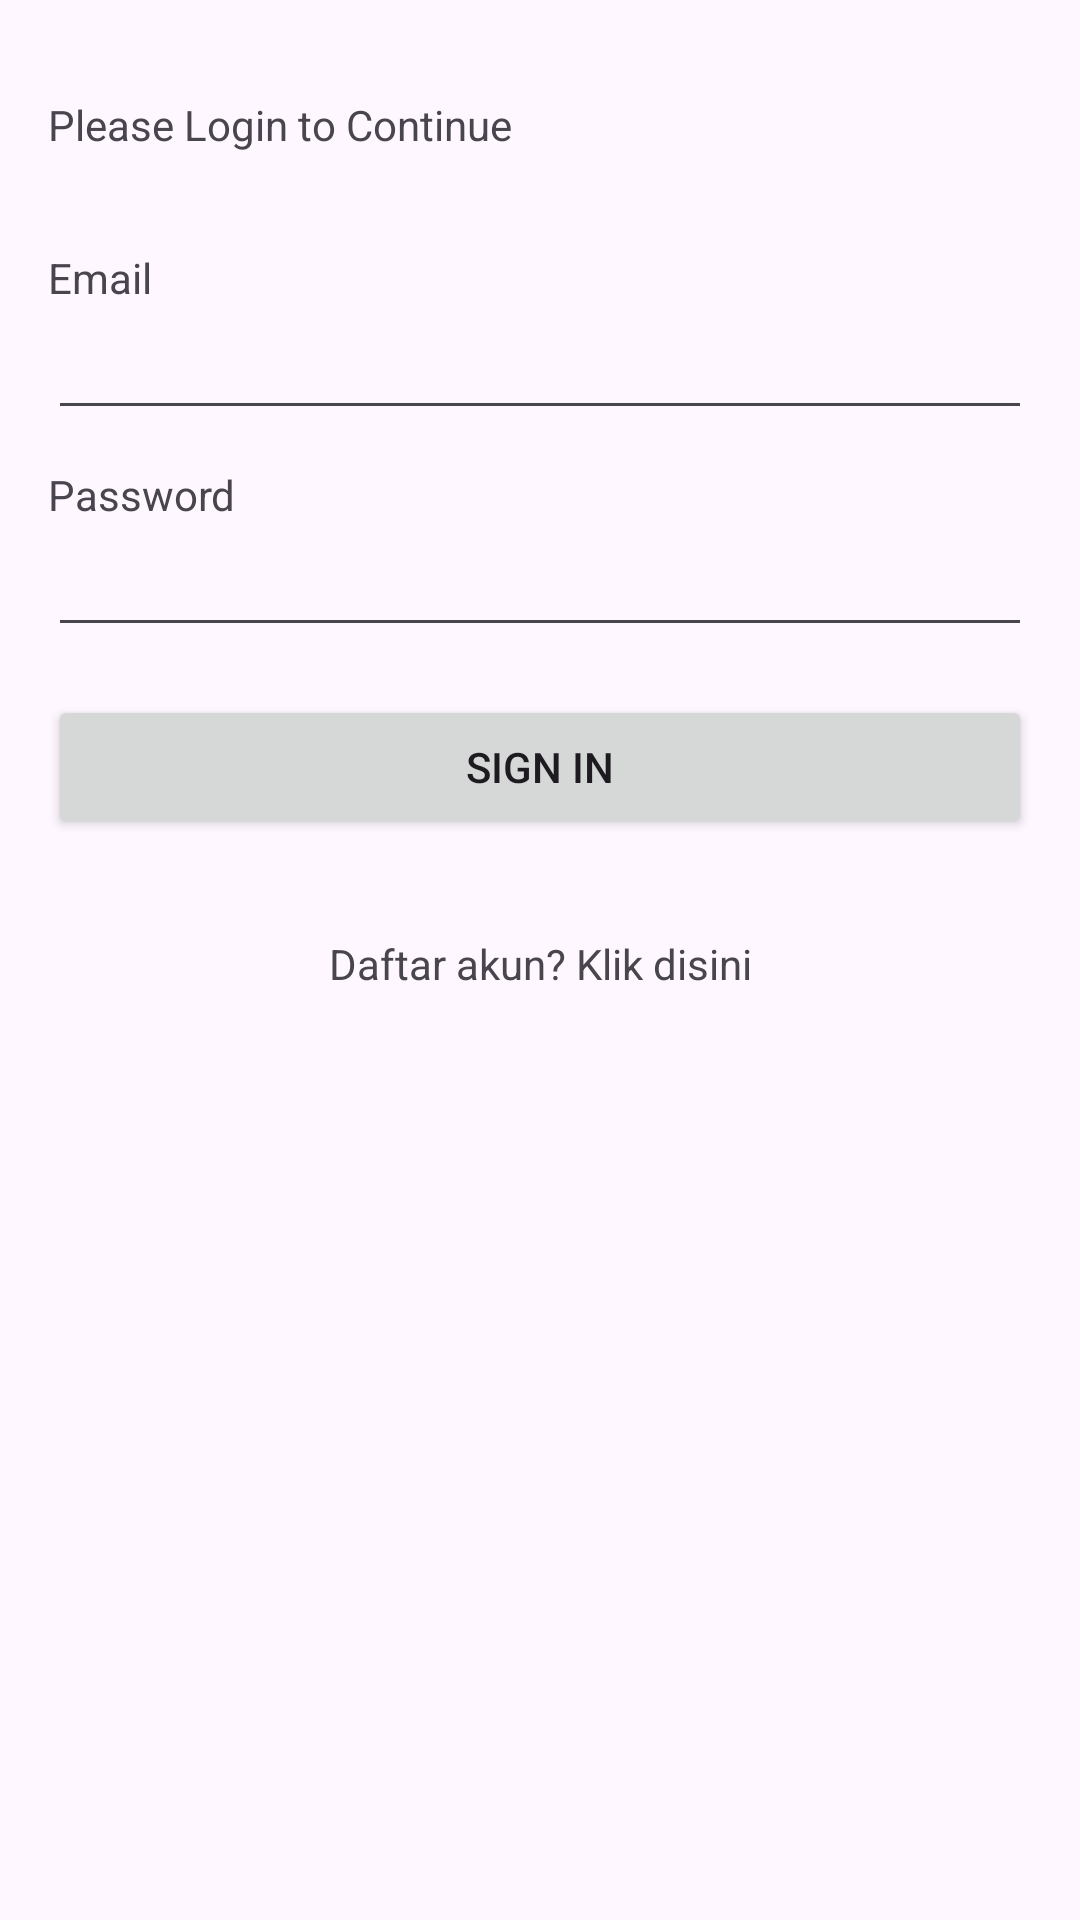

Layout XML and referenced resources for this Android screen:
<!-- AndroidManifest.xml: application theme Theme.TodoFirebaseTiesLatihan -->
<!-- res/layout/activity_login.xml -->
<?xml version="1.0" encoding="utf-8"?>
<androidx.constraintlayout.widget.ConstraintLayout xmlns:android="http://schemas.android.com/apk/res/android"
    xmlns:app="http://schemas.android.com/apk/res-auto"
    xmlns:tools="http://schemas.android.com/tools"
    android:layout_width="match_parent"
    android:layout_height="match_parent"
    tools:context=".LoginActivity">

    <androidx.constraintlayout.widget.ConstraintLayout
        android:id="@+id/constraintLayout2"
        android:layout_width="match_parent"
        android:layout_height="match_parent"
        tools:context=".CreateTodoActivity"
        tools:layout_editor_absoluteX="-39dp"
        tools:layout_editor_absoluteY="0dp">

        <TextView
            android:id="@+id/label_email"
            android:layout_width="wrap_content"
            android:layout_height="wrap_content"
            android:layout_marginStart="16dp"
            android:layout_marginTop="32dp"
            android:text="Email"
            app:layout_constraintStart_toStartOf="parent"
            app:layout_constraintTop_toBottomOf="@+id/textView5" />

        <EditText
            android:id="@+id/et_email"
            android:layout_width="0dp"
            android:layout_height="wrap_content"
            android:layout_marginStart="16dp"
            android:layout_marginEnd="16dp"
            android:ems="10"
            android:inputType="text"
            app:layout_constraintEnd_toEndOf="parent"
            app:layout_constraintStart_toStartOf="parent"
            app:layout_constraintTop_toBottomOf="@+id/label_email" />

        <EditText
            android:id="@+id/et_password"
            android:layout_width="0dp"
            android:layout_height="wrap_content"
            android:layout_marginStart="16dp"
            android:layout_marginEnd="16dp"
            android:ems="10"
            android:inputType="textPassword"
            app:layout_constraintEnd_toEndOf="parent"
            app:layout_constraintStart_toStartOf="parent"
            app:layout_constraintTop_toBottomOf="@+id/label_password" />

        <TextView
            android:id="@+id/label_password"
            android:layout_width="0dp"
            android:layout_height="wrap_content"
            android:layout_marginStart="16dp"
            android:layout_marginTop="12dp"
            android:text="Password"
            app:layout_constraintEnd_toEndOf="parent"
            app:layout_constraintStart_toStartOf="parent"
            app:layout_constraintTop_toBottomOf="@+id/et_email" />

        <Button
            android:id="@+id/btn_login"
            android:layout_width="0dp"
            android:layout_height="wrap_content"
            android:layout_marginStart="16dp"
            android:layout_marginTop="16dp"
            android:layout_marginEnd="16dp"
            android:text="Sign in"
            app:layout_constraintEnd_toEndOf="parent"
            app:layout_constraintStart_toStartOf="parent"
            app:layout_constraintTop_toBottomOf="@+id/et_password" />

        <TextView
            android:id="@+id/text_page_register"
            android:layout_width="wrap_content"
            android:layout_height="wrap_content"
            android:layout_marginTop="32dp"
            android:text="Daftar akun? Klik disini"
            app:layout_constraintEnd_toEndOf="parent"
            app:layout_constraintStart_toStartOf="parent"
            app:layout_constraintTop_toBottomOf="@+id/btn_login" />

        <TextView
            android:id="@+id/textView5"
            android:layout_width="0dp"
            android:layout_height="wrap_content"
            android:layout_marginStart="16dp"
            android:layout_marginTop="32dp"
            android:text="Please Login to Continue"
            app:layout_constraintEnd_toEndOf="parent"
            app:layout_constraintStart_toStartOf="parent"
            app:layout_constraintTop_toTopOf="parent" />

    </androidx.constraintlayout.widget.ConstraintLayout>

</androidx.constraintlayout.widget.ConstraintLayout>
<!-- resources referenced by this layout -->
<resources>
  <style name="Theme.TodoFirebaseTiesLatihan" parent="Base.Theme.TodoFirebaseTiesLatihan" />
  <style name="Base.Theme.TodoFirebaseTiesLatihan" parent="Theme.Material3.DayNight.NoActionBar">
          
          
      </style>
</resources>
